Dataset: dataset (GitHub, An0jin/ToneiverseLinux). Classes: autumn warm, spring warm, summer cool, winter cool.

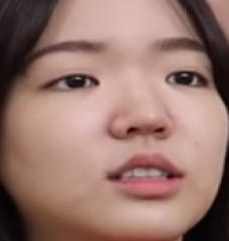
Label: autumn warm

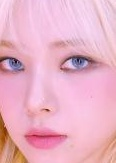
Label: winter cool

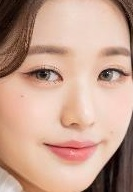
Label: summer cool

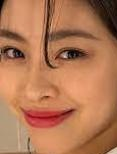
Label: autumn warm

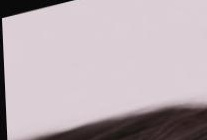
Label: winter cool

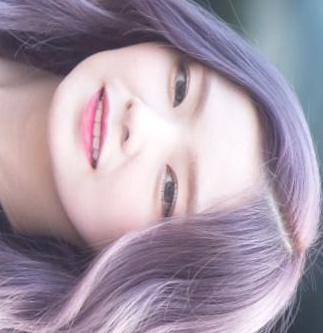
Label: summer cool
